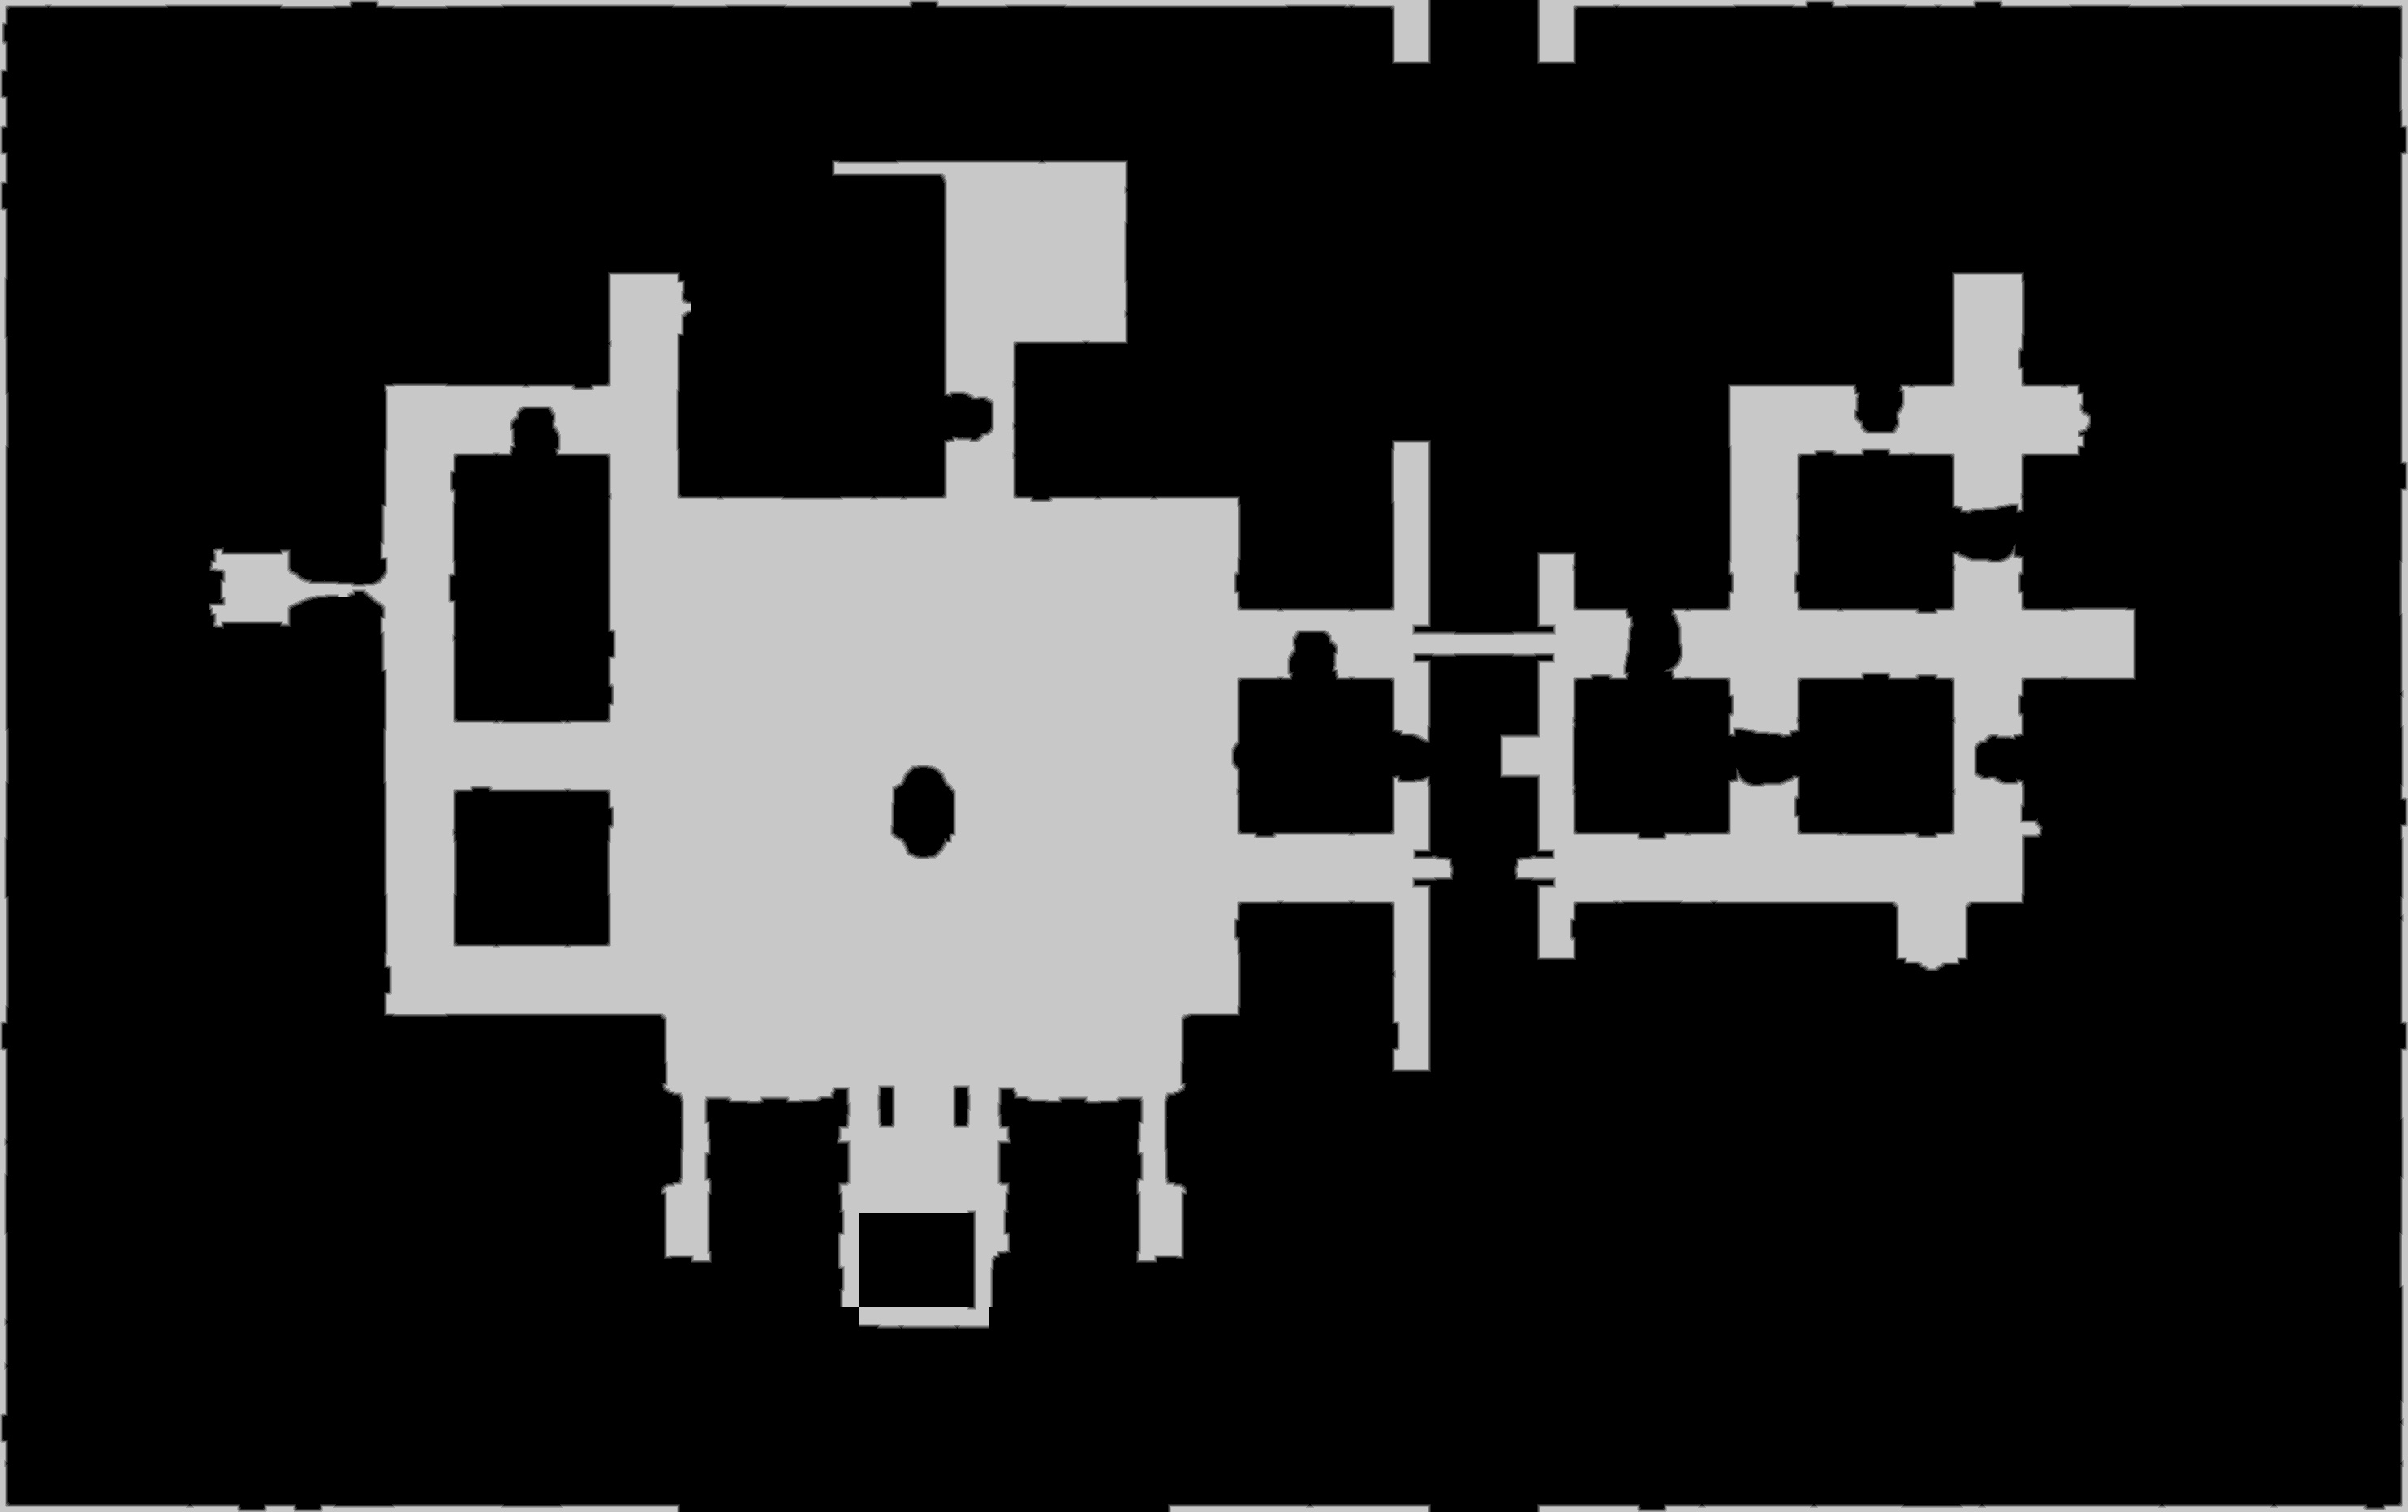

The table this chart was drawn from, first rows:
source	tdt_hull melee
truth	truth_4835dbdcbf0.tsv
width	2967
height	1863
nibble	0	4291581
nibble	1	30018
nibble	2	30020
nibble	3	30008
nibble	4	29994
nibble	5	1115900
